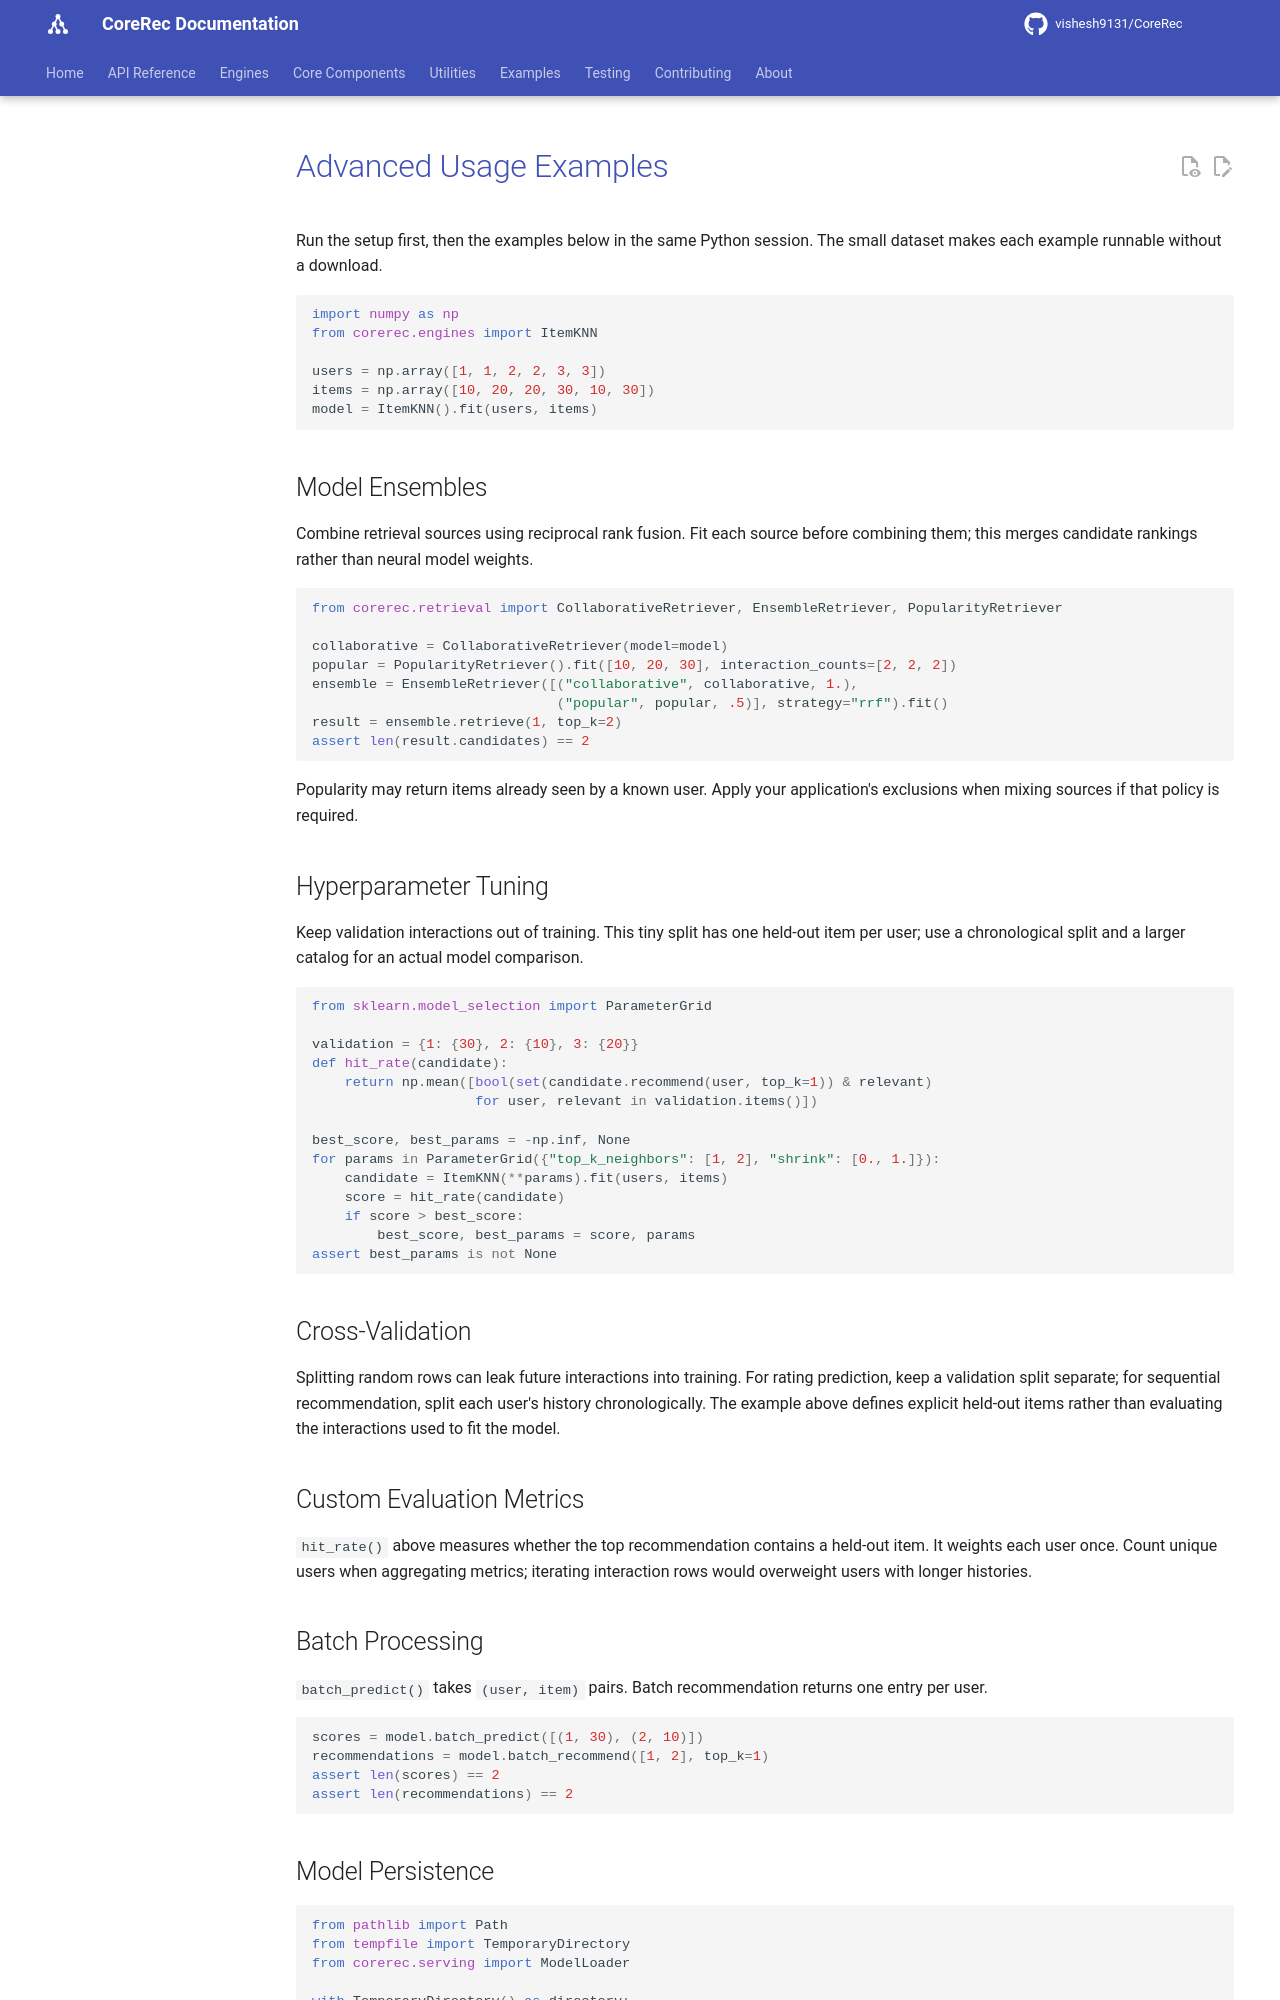

repository: vishesh9131/CoreRec · page: source/examples/advanced_usage/index.html · generator: mkdocs

# Advanced Usage Examples

Run the setup first, then the examples below in the same Python session.
The small dataset makes each example runnable without a download.

```python
import numpy as np
from corerec.engines import ItemKNN

users = np.array([1, 1, 2, 2, 3, 3])
items = np.array([10, 20, 20, 30, 10, 30])
model = ItemKNN().fit(users, items)
```

## Model Ensembles

Combine retrieval sources using reciprocal rank fusion. Fit each source before
combining them; this merges candidate rankings rather than neural model weights.

```python
from corerec.retrieval import CollaborativeRetriever, EnsembleRetriever, PopularityRetriever

collaborative = CollaborativeRetriever(model=model)
popular = PopularityRetriever().fit([10, 20, 30], interaction_counts=[2, 2, 2])
ensemble = EnsembleRetriever([("collaborative", collaborative, 1.),
                              ("popular", popular, .5)], strategy="rrf").fit()
result = ensemble.retrieve(1, top_k=2)
assert len(result.candidates) == 2
```

Popularity may return items already seen by a known user. Apply your application's
exclusions when mixing sources if that policy is required.

## Hyperparameter Tuning

Keep validation interactions out of training. This tiny split has one held-out
item per user; use a chronological split and a larger catalog for an actual
model comparison.

```python
from sklearn.model_selection import ParameterGrid

validation = {1: {30}, 2: {10}, 3: {20}}
def hit_rate(candidate):
    return np.mean([bool(set(candidate.recommend(user, top_k=1)) & relevant)
                    for user, relevant in validation.items()])

best_score, best_params = -np.inf, None
for params in ParameterGrid({"top_k_neighbors": [1, 2], "shrink": [0., 1.]}):
    candidate = ItemKNN(**params).fit(users, items)
    score = hit_rate(candidate)
    if score > best_score:
        best_score, best_params = score, params
assert best_params is not None
```

## Cross-Validation

Splitting random rows can leak future interactions into training. For rating
prediction, keep a validation split separate; for sequential recommendation,
split each user's history chronologically. The example above defines explicit
held-out items rather than evaluating the interactions used to fit the model.

## Custom Evaluation Metrics

`hit_rate()` above measures whether the top recommendation contains a held-out
item. It weights each user once. Count unique users when aggregating metrics;
iterating interaction rows would overweight users with longer histories.

## Batch Processing

`batch_predict()` takes `(user, item)` pairs. Batch recommendation returns one
entry per user.

```python
scores = model.batch_predict([(1, 30), (2, 10)])
recommendations = model.batch_recommend([1, 2], top_k=1)
assert len(scores) == 2
assert len(recommendations) == 2
```
